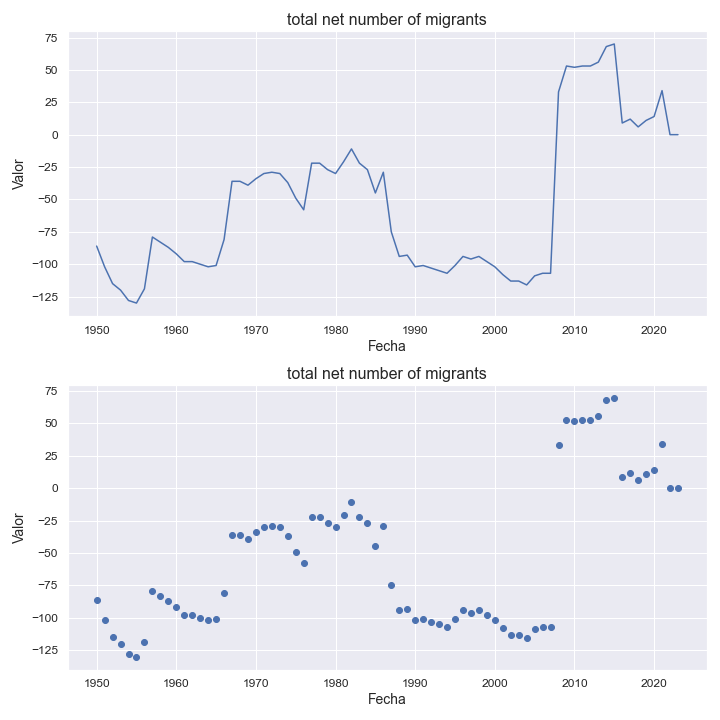

Source data for this figure (header and first rows):
indicatorshortname, locationid, location, iso2, timeid, time, value
total net number of migrants, 654, saint helena, sh, 1, 1950, -86.0
total net number of migrants, 654, saint helena, sh, 2, 1951, -102.0
total net number of migrants, 654, saint helena, sh, 3, 1952, -115.0
total net number of migrants, 654, saint helena, sh, 4, 1953, -120.0
total net number of migrants, 654, saint helena, sh, 5, 1954, -128.0
total net number of migrants, 654, saint helena, sh, 6, 1955, -130.0
total net number of migrants, 654, saint helena, sh, 7, 1956, -119.0
total net number of migrants, 654, saint helena, sh, 8, 1957, -79.0
total net number of migrants, 654, saint helena, sh, 9, 1958, -83.0
total net number of migrants, 654, saint helena, sh, 10, 1959, -87.0
total net number of migrants, 654, saint helena, sh, 11, 1960, -92.0
total net number of migrants, 654, saint helena, sh, 12, 1961, -98.0
total net number of migrants, 654, saint helena, sh, 13, 1962, -98.0
total net number of migrants, 654, saint helena, sh, 14, 1963, -100.0
total net number of migrants, 654, saint helena, sh, 15, 1964, -102.0
total net number of migrants, 654, saint helena, sh, 16, 1965, -101.0
total net number of migrants, 654, saint helena, sh, 17, 1966, -81.0
total net number of migrants, 654, saint helena, sh, 18, 1967, -36.0
total net number of migrants, 654, saint helena, sh, 19, 1968, -36.0
total net number of migrants, 654, saint helena, sh, 20, 1969, -39.0
total net number of migrants, 654, saint helena, sh, 21, 1970, -34.0
total net number of migrants, 654, saint helena, sh, 22, 1971, -30.0
total net number of migrants, 654, saint helena, sh, 23, 1972, -29.0
total net number of migrants, 654, saint helena, sh, 24, 1973, -30.0
total net number of migrants, 654, saint helena, sh, 25, 1974, -37.0
total net number of migrants, 654, saint helena, sh, 26, 1975, -49.0
total net number of migrants, 654, saint helena, sh, 27, 1976, -58.0
total net number of migrants, 654, saint helena, sh, 28, 1977, -22.0
total net number of migrants, 654, saint helena, sh, 29, 1978, -22.0
total net number of migrants, 654, saint helena, sh, 30, 1979, -27.0
total net number of migrants, 654, saint helena, sh, 31, 1980, -30.0
total net number of migrants, 654, saint helena, sh, 32, 1981, -21.0
total net number of migrants, 654, saint helena, sh, 33, 1982, -11.0
total net number of migrants, 654, saint helena, sh, 34, 1983, -22.0
total net number of migrants, 654, saint helena, sh, 35, 1984, -27.0
total net number of migrants, 654, saint helena, sh, 36, 1985, -45.0
total net number of migrants, 654, saint helena, sh, 37, 1986, -29.0
total net number of migrants, 654, saint helena, sh, 38, 1987, -75.0
total net number of migrants, 654, saint helena, sh, 39, 1988, -94.0
total net number of migrants, 654, saint helena, sh, 40, 1989, -93.0
total net number of migrants, 654, saint helena, sh, 41, 1990, -102.0
total net number of migrants, 654, saint helena, sh, 42, 1991, -101.0
total net number of migrants, 654, saint helena, sh, 43, 1992, -103.0
total net number of migrants, 654, saint helena, sh, 44, 1993, -105.0
total net number of migrants, 654, saint helena, sh, 45, 1994, -107.0
total net number of migrants, 654, saint helena, sh, 46, 1995, -101.0
total net number of migrants, 654, saint helena, sh, 47, 1996, -94.0
total net number of migrants, 654, saint helena, sh, 48, 1997, -96.0
total net number of migrants, 654, saint helena, sh, 49, 1998, -94.0
total net number of migrants, 654, saint helena, sh, 50, 1999, -98.0
total net number of migrants, 654, saint helena, sh, 51, 2000, -102.0
total net number of migrants, 654, saint helena, sh, 52, 2001, -108.0
total net number of migrants, 654, saint helena, sh, 53, 2002, -113.0
total net number of migrants, 654, saint helena, sh, 54, 2003, -113.0
total net number of migrants, 654, saint helena, sh, 55, 2004, -116.0
total net number of migrants, 654, saint helena, sh, 56, 2005, -109.0
total net number of migrants, 654, saint helena, sh, 57, 2006, -107.0
total net number of migrants, 654, saint helena, sh, 58, 2007, -107.0
total net number of migrants, 654, saint helena, sh, 59, 2008, 33.0
total net number of migrants, 654, saint helena, sh, 60, 2009, 53.0
... 14 more rows
